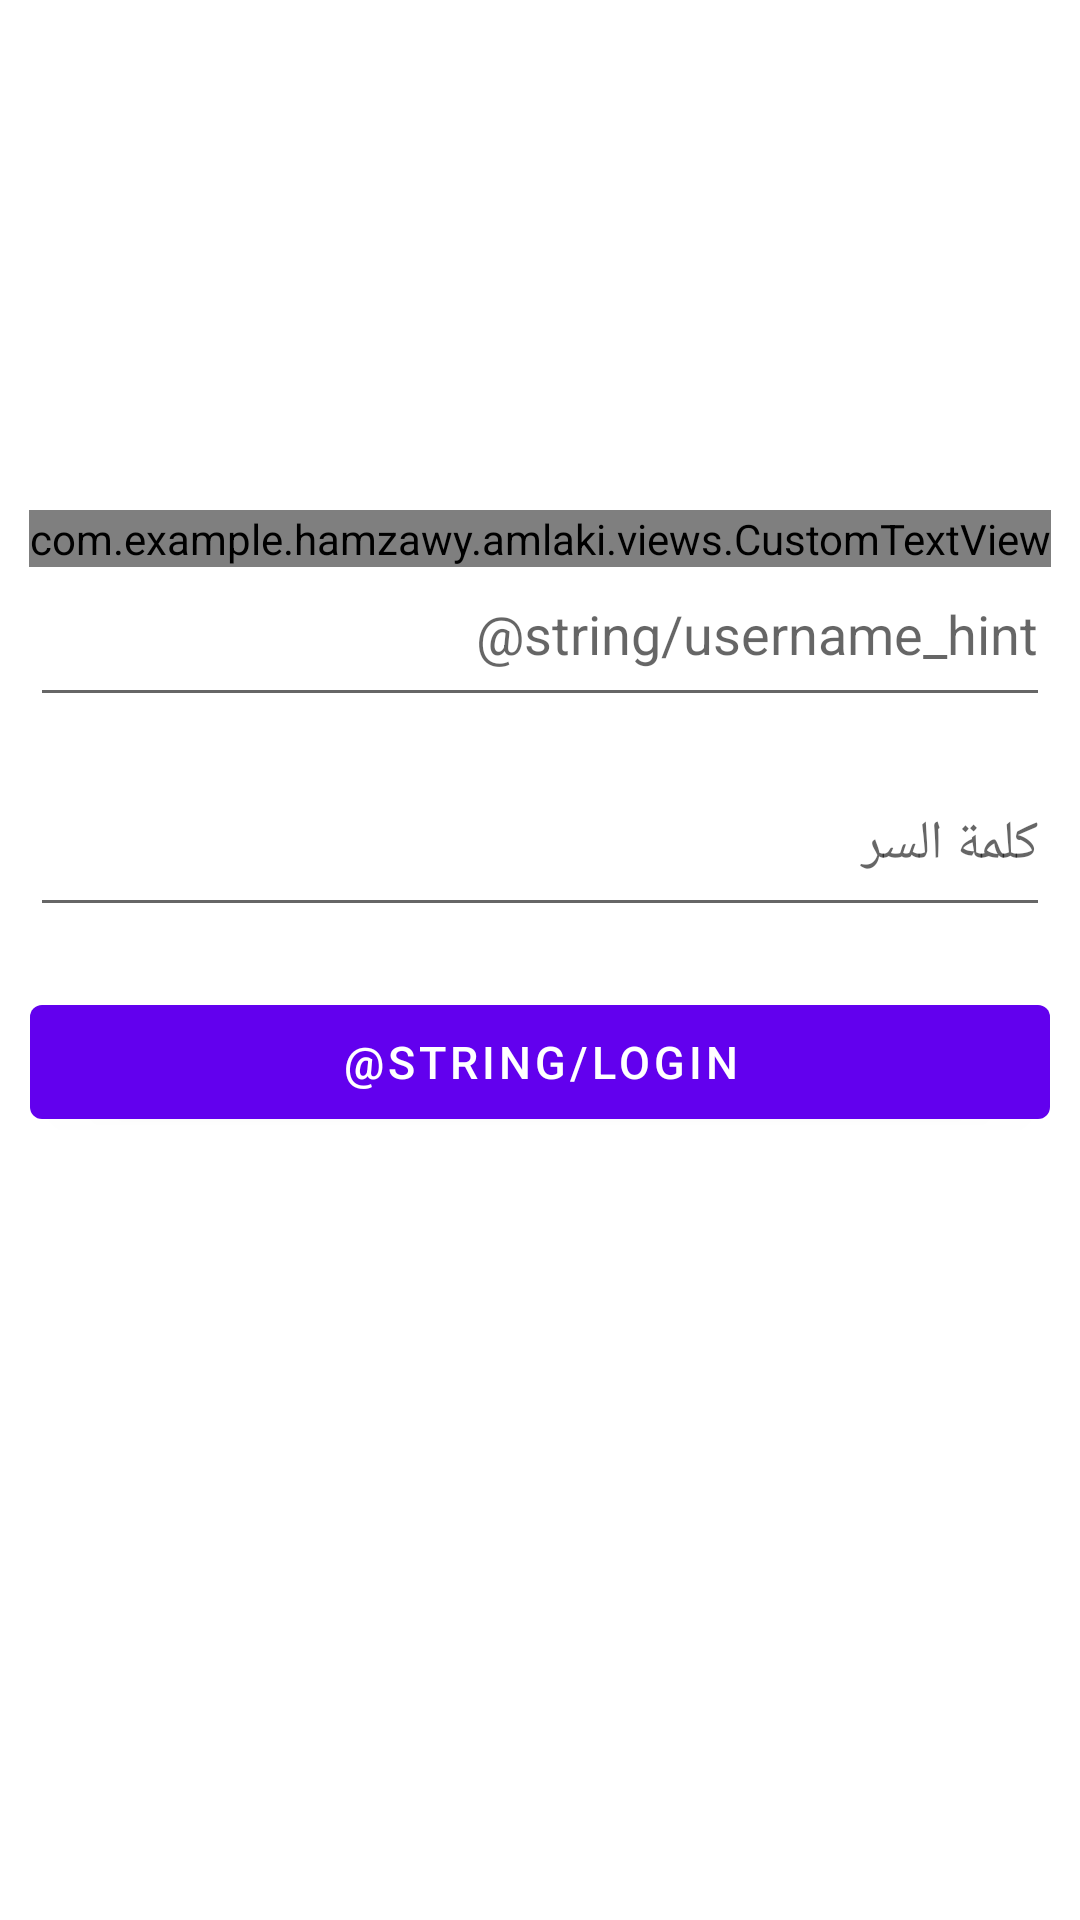

Produce the Android XML layout that renders to this screen, including the resource entries it uses.
<!-- AndroidManifest.xml: fallback theme Theme.MaterialComponents.DayNight.NoActionBar -->
<!-- res/layout/fragment_login.xml -->
<LinearLayout xmlns:android="http://schemas.android.com/apk/res/android"
    xmlns:tools="http://schemas.android.com/tools"
    android:layout_width="match_parent"
    android:layout_height="match_parent"
    android:background="@color/white"
    android:weightSum="3">


    <LinearLayout
        android:layout_width="0dp"
        android:layout_height="300dp"
        android:layout_gravity="center_vertical"
        android:orientation="vertical"
        android:layout_weight="3">

        <com.example.hamzawy.amlaki.views.CustomTextView
            android:layout_width="wrap_content"
            android:layout_height="wrap_content"
            android:layout_gravity="center"
            android:textSize="60sp"
            android:text="@string/app_name"
            android:textColor="@color/colorPrimary"/>

        <EditText
            android:id="@+id/username"
            android:hint="@string/username_hint"
            android:inputType="text"
            android:gravity="right"
            android:layout_width="match_parent"
            android:layout_height="50dp"
            android:layout_marginRight="10dp"
            android:layout_marginLeft="10dp"/>

        <EditText
            android:id="@+id/password"
            android:hint="@string/password_hint"
            android:layout_width="match_parent"
            android:layout_height="50dp"
            android:inputType="textPassword"
            android:gravity="right"
            android:layout_marginTop="20dp"
            android:layout_marginRight="10dp"
            android:layout_marginLeft="10dp"/>

        <Button
            android:id="@+id/login"
            android:text="@string/login"
            android:layout_width="match_parent"
            android:textSize="15sp"
            android:layout_height="50dp"
            android:layout_marginTop="20dp"
            android:layout_marginRight="10dp"
            android:layout_marginLeft="10dp"/>
    </LinearLayout>

</LinearLayout>
<!-- resources referenced by this layout -->
<resources>
  <color name="colorPrimary">#4bc6fe</color>
  <color name="white">#FFFFFF</color>
  <string name="app_name">Amlaki</string>
  <string name="login">تسجيل دخول</string>
  <string name="password_hint">كلمة السر</string>
  <string name="username_hint">إلايميل او إسم المستخدم</string>
</resources>
